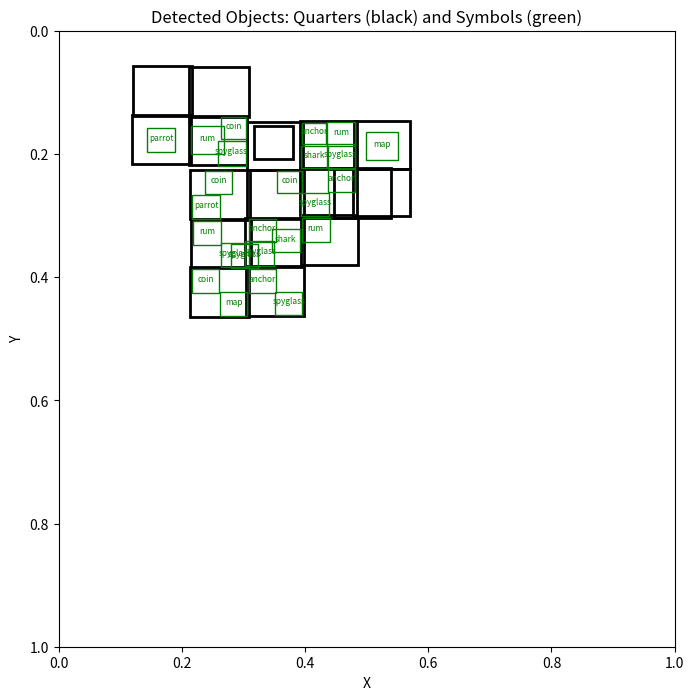

The matplotlib source for this figure:
import numpy as np
import matplotlib.pyplot as plt
import matplotlib.patches as patches
from typing import List, Dict, Tuple, Set
from dataclasses import dataclass, field


@dataclass
class Symbol:
    """Represents a detected symbol with its bounding box."""
    name: str
    bbox: List[float]  # [ymin, ymax, xmin, xmax]
    confidence: float

    @property
    def center(self) -> Tuple[float, float]:
        """Returns (x_center, y_center)."""
        x_center = (self.bbox[2] + self.bbox[3]) / 2
        y_center = (self.bbox[0] + self.bbox[1]) / 2
        return (x_center, y_center)

    @property
    def width(self) -> float:
        return self.bbox[3] - self.bbox[2]

    @property
    def height(self) -> float:
        return self.bbox[1] - self.bbox[0]


@dataclass
class Quarter:
    """Represents a quarter card in the grid."""
    bbox: List[float]  # [ymin, ymax, xmin, xmax]
    x: int = -1
    y: int = -1
    symbols: List[Symbol] = field(default_factory=list)

    @property
    def center(self) -> Tuple[float, float]:
        """Returns (x_center, y_center)."""
        x_center = (self.bbox[2] + self.bbox[3]) / 2
        y_center = (self.bbox[0] + self.bbox[1]) / 2
        return (x_center, y_center)

    @property
    def width(self) -> float:
        return self.bbox[3] - self.bbox[2]

    @property
    def height(self) -> float:
        return self.bbox[1] - self.bbox[0]

    def contains_point(self, x: float, y: float) -> bool:
        """Check if a point is inside this quarter's bounding box."""
        xmin, xmax = self.bbox[2], self.bbox[3]
        ymin, ymax = self.bbox[0], self.bbox[1]
        return xmin <= x <= xmax and ymin <= y <= ymax

class CardGameScorer:
    """Calculates points for the card game based on object detection predictions."""

    def __init__(
            self,
            prediction: Dict,
            iou_threshold_different: float = 0.75,
            iou_threshold_same: float = 0.50,
            min_confidence: float = 0.5,
            rotate_180: bool = True,
            size_tolerance: float = 0.3,
            position_threshold_factor: float = 0.4,
            spacing_tolerance: float = 0.5
    ):
        """
        Initialize with prediction dictionary.

        Args:
            prediction: Dictionary with 'bboxes', 'displayNames', 'confidences'
            iou_threshold_different: IoU threshold for filtering different symbols (default: 0.75)
            iou_threshold_same: IoU threshold for filtering same symbols (default: 0.50)
            min_confidence: Minimum confidence threshold for predictions (default: 0.5)
            rotate_180: Whether to rotate bounding boxes 180 degrees (default: True)
            size_tolerance: Tolerance for quarter size variation (±30% = 0.3) (default: 0.3)
            position_threshold_factor: Factor for position threshold calculation (default: 0.4)
            spacing_tolerance: Tolerance for spacing consistency within rows (default: 0.5)
        """
        self.prediction = prediction
        self.iou_threshold_different = iou_threshold_different
        self.iou_threshold_same = iou_threshold_same
        self.min_confidence = min_confidence
        self.rotate_180 = rotate_180
        self.size_tolerance = size_tolerance
        self.position_threshold_factor = position_threshold_factor
        self.spacing_tolerance = spacing_tolerance
        self.quarters: List[Quarter] = []
        self.symbols: List[Symbol] = []
        self.grid: Dict[Tuple[int, int], Quarter] = {}

        self._parse_predictions()
        self._filter_overlapping_symbols()

    def _rotate_bbox_180(self, bbox: List[float]) -> List[float]:
        """
        Mirror a bounding box around the y-axis (horizontal flip).

        Args:
            bbox: Bounding box in format [ymin, ymax, xmin, xmax]

        Returns:
            Mirrored bounding box in format [ymin, ymax, xmin, xmax]
        """
        ymin, ymax, xmin, xmax = bbox

        # Mirror around y-axis: new_x = 1 - old_x, keep y unchanged
        mirrored_ymin = 1.0 - ymin
        mirrored_ymax = 1.0 - ymax

        return [mirrored_ymin/2, mirrored_ymax/2, xmin, xmax]

    def _calculate_iou(self, bbox1: List[float], bbox2: List[float]) -> float:
        """
        Calculate Intersection over Union (IoU) between two bounding boxes.

        Args:
            bbox1, bbox2: Bounding boxes in format [ymin, ymax, xmin, xmax]

        Returns:
            IoU value between 0 and 1
        """
        # Extract coordinates
        y1_min, y1_max, x1_min, x1_max = bbox1
        y2_min, y2_max, x2_min, x2_max = bbox2

        # Calculate intersection
        x_left = max(x1_min, x2_min)
        y_top = max(y1_min, y2_min)
        x_right = min(x1_max, x2_max)
        y_bottom = min(y1_max, y2_max)

        if x_right < x_left or y_bottom < y_top:
            return 0.0

        intersection_area = (x_right - x_left) * (y_bottom - y_top)

        # Calculate union
        box1_area = (x1_max - x1_min) * (y1_max - y1_min)
        box2_area = (x2_max - x2_min) * (y2_max - y2_min)
        union_area = box1_area + box2_area - intersection_area

        if union_area == 0:
            return 0.0

        return intersection_area / union_area

    def _filter_overlapping_symbols(self):
        """
        Filter overlapping symbols based on total overlap with all other symbols.
        Keeps symbols with lowest total overlap when confidence is similar.
        """
        if not self.symbols:
            return

        # Calculate total overlap for each symbol with all others
        symbol_data = []
        for i, symbol in enumerate(self.symbols):
            total_overlap = 0

            for j, other_symbol in enumerate(self.symbols):
                if i != j:  # Don't compare with itself
                    iou = self._calculate_iou(symbol.bbox, other_symbol.bbox)

                    # Weight the overlap based on symbol type similarity
                    if symbol.name == other_symbol.name:
                        threshold = self.iou_threshold_same
                    else:
                        threshold = self.iou_threshold_different

                    # Only count significant overlaps
                    if iou > threshold:
                        total_overlap += iou

            symbol_data.append((total_overlap, symbol.confidence, i, symbol))

        # Sort by total overlap (ascending), then by confidence (descending)
        symbol_data.sort(key=lambda x: (x[0], -x[1]))

        # Keep symbols with lowest total overlap
        filtered_symbols = []
        processed_indices = set()

        for total_overlap, confidence, index, symbol in symbol_data:
            if index not in processed_indices:
                # Check if this symbol conflicts with already kept symbols
                should_keep = True

                for kept_symbol in filtered_symbols:
                    iou = self._calculate_iou(symbol.bbox, kept_symbol.bbox)

                    if symbol.name == kept_symbol.name:
                        threshold = self.iou_threshold_same
                    else:
                        threshold = self.iou_threshold_different

                    if iou > threshold:
                        should_keep = False
                        break

                if should_keep:
                    filtered_symbols.append(symbol)
                    processed_indices.add(index)

        removed_count = len(self.symbols) - len(filtered_symbols)
        if removed_count > 0:
            print(f"Filtered {removed_count} overlapping symbols based on total overlap analysis")

        self.symbols = filtered_symbols

    def _parse_predictions(self):
        """Parse predictions into quarters and symbols, filtering by confidence."""
        bboxes = self.prediction['bboxes']
        names = self.prediction['displayNames']
        confidences = self.prediction['confidences']

        filtered_count = 0
        for bbox, name, conf in zip(bboxes, names, confidences):
            if conf < self.min_confidence:
                filtered_count += 1
                continue

            # Apply 180-degree rotation if enabled
            if self.rotate_180:
                final_bbox = self._rotate_bbox_180(bbox)
            else:
                final_bbox = bbox

            if name == 'quarter':
                self.quarters.append(Quarter(bbox=final_bbox))
            else:
                self.symbols.append(Symbol(name=name, bbox=final_bbox, confidence=conf))

        if filtered_count > 0:
            print(f"Filtered {filtered_count} predictions below confidence threshold {self.min_confidence}")

    def visualize_bboxes(self, figsize=(12, 8)):
        """Visualize bounding boxes - quarters in black, symbols in green."""
        fig, ax = plt.subplots(1, figsize=figsize)
        ax.set_xlim(0, 1)
        ax.set_ylim(0, 1)
        ax.invert_yaxis()
        ax.set_aspect('equal')

        # Draw quarters with black outline
        for quarter in self.quarters:
            ymin, ymax, xmin, xmax = quarter.bbox
            width = xmax - xmin
            height = ymax - ymin
            rect = patches.Rectangle((xmin, ymin), width, height,
                                     linewidth=2, edgecolor='black', facecolor='none')
            ax.add_patch(rect)

        # Draw symbols with green boxes
        for symbol in self.symbols:
            ymin, ymax, xmin, xmax = symbol.bbox
            width = xmax - xmin
            height = ymax - ymin
            rect = patches.Rectangle((xmin, ymin), width, height,
                                     linewidth=1, edgecolor='green', facecolor='none')
            ax.add_patch(rect)
            x_center, y_center = symbol.center
            ax.text(x_center, y_center, symbol.name, fontsize=6, ha='center', color='green')

        plt.title("Detected Objects: Quarters (black) and Symbols (green)")
        plt.xlabel("X")
        plt.ylabel("Y")
        plt.show()

    def create_grid(self):
        """Create grid from quarters with x,y coordinates, rejecting outliers."""
        if not self.quarters:
            return

        # Calculate median size to identify outliers
        widths = [q.width for q in self.quarters]
        heights = [q.height for q in self.quarters]
        median_width = np.median(widths)
        median_height = np.median(heights)

        # Filter out quarters with significantly different sizes (configurable tolerance)
        valid_quarters = []

        for quarter in self.quarters:
            width_ratio = abs(quarter.width - median_width) / median_width
            height_ratio = abs(quarter.height - median_height) / median_height

            if width_ratio <= self.size_tolerance and height_ratio <= self.size_tolerance:
                valid_quarters.append(quarter)

        removed_size = len(self.quarters) - len(valid_quarters)
        if removed_size > 0:
            print(f"Removed {removed_size} quarters due to size mismatch (tolerance: {self.size_tolerance})")

        self.quarters = valid_quarters

        if not self.quarters:
            print("No valid quarters remaining after size filtering")
            return

        # Sort quarters by position (y first, then x)
        sorted_quarters = sorted(self.quarters, key=lambda q: (q.center[1], q.center[0]))

        # Group quarters into rows based on y-coordinate proximity
        rows = []
        current_row = [sorted_quarters[0]]
        y_threshold = median_height * self.position_threshold_factor  # Configurable threshold

        for quarter in sorted_quarters[1:]:
            if abs(quarter.center[1] - current_row[0].center[1]) < y_threshold:
                current_row.append(quarter)
            else:
                rows.append(sorted(current_row, key=lambda q: q.center[0]))
                current_row = [quarter]
        rows.append(sorted(current_row, key=lambda q: q.center[0]))

        # Validate grid structure - remove quarters that don't align properly
        validated_quarters = []
        x_threshold = median_width * self.position_threshold_factor  # Configurable threshold

        for row in rows:
            if len(row) == 1:
                # Single quarters might be outliers, check if they align with other rows
                quarter = row[0]
                aligned = False

                for other_row in rows:
                    if other_row != row and len(other_row) > 1:
                        for other_quarter in other_row:
                            if abs(quarter.center[0] - other_quarter.center[0]) < x_threshold:
                                aligned = True
                                break
                        if aligned:
                            break

                if aligned or len(rows) == 1:  # Keep if aligned or if it's the only row
                    validated_quarters.extend(row)
            else:
                # Check for consistent spacing within the row
                if len(row) > 1:
                    spacings = []
                    for i in range(1, len(row)):
                        spacings.append(row[i].center[0] - row[i-1].center[0])

                    median_spacing = np.median(spacings)
                    valid_row = []

                    # Keep quarters that maintain consistent spacing (configurable tolerance)
                    valid_row.append(row[0])  # Always keep first
                    for i in range(1, len(row)):
                        spacing = row[i].center[0] - row[i-1].center[0]
                        if abs(spacing - median_spacing) / median_spacing < self.spacing_tolerance:
                            valid_row.append(row[i])

                    validated_quarters.extend(valid_row)

        removed_position = len(self.quarters) - len(validated_quarters)
        if removed_position > 0:
            print(f"Removed {removed_position} quarters due to poor grid alignment (position factor: {self.position_threshold_factor}, spacing tolerance: {self.spacing_tolerance})")

        self.quarters = validated_quarters

        if not self.quarters:
            print("No valid quarters remaining after grid validation")
            return

        # Rebuild rows with validated quarters
        sorted_quarters = sorted(self.quarters, key=lambda q: (q.center[1], q.center[0]))
        rows = []
        current_row = [sorted_quarters[0]]

        for quarter in sorted_quarters[1:]:
            if abs(quarter.center[1] - current_row[0].center[1]) < y_threshold:
                current_row.append(quarter)
            else:
                rows.append(sorted(current_row, key=lambda q: q.center[0]))
                current_row = [quarter]
        rows.append(sorted(current_row, key=lambda q: q.center[0]))

        # Assign grid coordinates
        for y, row in enumerate(rows):
            for x, quarter in enumerate(row):
                quarter.x = x
                quarter.y = y
                self.grid[(x, y)] = quarter

        print(f"Created grid with {len(rows)} rows and max {max(len(row) for row in rows)} columns")
        print(f"Final quarters: {len(self.quarters)}")

    def assign_symbols_to_quarters(self):
        """Assign each symbol to the quarter it's located in."""
        for symbol in self.symbols:
            x_center, y_center = symbol.center
            for quarter in self.quarters:
                if quarter.contains_point(x_center, y_center):
                    quarter.symbols.append(symbol)
                    break

    def process_arrows(self):
        """Process arrows by copying symbols from pointed quarters."""
        arrow_directions = {
            'arrow_left': (-1, 0),
            'arrow_right': (1, 0),
            'arrow_up': (0, -1),
            'arrow_down': (0, 1)
        }

        for quarter in self.quarters:
            arrows_to_remove = []
            symbols_to_add = []

            for symbol in quarter.symbols:
                if symbol.name in arrow_directions:
                    dx, dy = arrow_directions[symbol.name]
                    target_coords = (quarter.x + dx, quarter.y + dy)

                    if target_coords in self.grid:
                        target_quarter = self.grid[target_coords]
                        # Copy non-arrow symbols
                        for target_symbol in target_quarter.symbols:
                            if target_symbol.name not in arrow_directions:
                                symbols_to_add.append(target_symbol)

                    arrows_to_remove.append(symbol)

            # Remove arrows and add copied symbols
            for arrow in arrows_to_remove:
                quarter.symbols.remove(arrow)
            quarter.symbols.extend(symbols_to_add)

    def count_symbols(self) -> Dict[str, int]:
        """Count total number of each symbol type across all quarters."""
        symbol_counts = {}

        for quarter in self.quarters:
            for symbol in quarter.symbols:
                symbol_counts[symbol.name] = symbol_counts.get(symbol.name, 0) + 1

        return symbol_counts

    def calculate_score(self) -> Dict:
        """
        Main method to process everything and calculate final score.

        Returns:
            Dictionary with symbol counts and total
        """
        self.create_grid()
        self.assign_symbols_to_quarters()
        self.process_arrows()

        symbol_counts = self.count_symbols()
        total_symbols = sum(symbol_counts.values())

        return {
            'symbol_counts': symbol_counts,
            'total_symbols': total_symbols,
            'quarters_count': len(self.quarters)
        }

    def print_grid_state(self):
        """Print the current state of the grid for debugging."""
        print("\nGrid State:")
        for (x, y), quarter in sorted(self.grid.items()):
            symbols_str = ", ".join([s.name for s in quarter.symbols])
            print(f"Quarter ({x}, {y}): {symbols_str if symbols_str else 'empty'}")
if __name__ == "__main__":
    prediction = {'bboxes': [[0.719872773, 0.883248091, 0.210903585, 0.309707463], [0.0706562549, 0.231251344, 0.213013276, 0.308854938], [0.568326235, 0.726024389, 0.119086429, 0.215034232], [0.0749601796, 0.233899325, 0.304783672, 0.397995621], [0.236580744, 0.392235637, 0.302816182, 0.39877063], [0.721787155, 0.883975863, 0.120224133, 0.216629103], [0.388447642, 0.548267484, 0.21390605, 0.311274], [0.238918886, 0.393207759, 0.394162476, 0.48670572], [0.548319221, 0.704029799, 0.305405766, 0.397427082], [0.564128339, 0.721548319, 0.211035043, 0.306527168], [0.551647425, 0.705738723, 0.479432344, 0.570964813], [0.390073299, 0.546453893, 0.306301206, 0.398346424], [0.397572666, 0.550402462, 0.478329957, 0.570125759], [0.551221609, 0.706699312, 0.392088205, 0.484716892], [0.230052471, 0.38587153, 0.214996159, 0.311704099], [0.401214838, 0.553034544, 0.392264783, 0.485057861], [0.304522961, 0.382288814, 0.217388302, 0.263724595], [0.149865672, 0.225854844, 0.215959966, 0.260850936], [0.0774596557, 0.15290314, 0.351757824, 0.395309448], [0.561769783, 0.640690684, 0.258172929, 0.303524166], [0.232696936, 0.31061992, 0.263112247, 0.309738576], [0.280215144, 0.356251389, 0.346051246, 0.391828746], [0.147022933, 0.225794584, 0.308526665, 0.353312641], [0.473568857, 0.544811547, 0.354618609, 0.394952714], [0.470698684, 0.54538542, 0.23734653, 0.281586647], [0.229431391, 0.308872104, 0.279136479, 0.323425919], [0.237457618, 0.316940159, 0.30325, 0.350171924], [0.647763669, 0.71923691, 0.263254821, 0.304739207], [0.389515102, 0.465112805, 0.216999784, 0.262644202], [0.397816122, 0.473161489, 0.394160718, 0.439029604], [0.626390517, 0.702220619, 0.435808033, 0.480559111], [0.315435797, 0.390110344, 0.309392422, 0.352668017], [0.580003679, 0.672482133, 0.498171926, 0.551659], [0.607243419, 0.685252607, 0.143311605, 0.18929325], [0.0745485872, 0.150591925, 0.261734635, 0.30609104], [0.633709729, 0.701108515, 0.394285589, 0.433961391], [0.552752614, 0.627018452, 0.3934578, 0.436949611], [0.554119051, 0.630952895, 0.434923291, 0.480335325], [0.313745558, 0.390956551, 0.394927114, 0.439777225], [0.390361041, 0.555532157, 0.446978897, 0.539193928], [0.600808859, 0.689680636, 0.215374425, 0.267847478], [0.584239662, 0.691788435, 0.31643942, 0.380358785], [0.475582451, 0.55096817, 0.436683804, 0.481097937], [0.550056279, 0.625811338, 0.306342602, 0.350363612], [0.389709949, 0.468662947, 0.281020701, 0.32403335], [0.80476886, 0.881691456, 0.169101968, 0.213490069], [0.573438, 0.67822051, 0.491559714, 0.553369284], [0.55034256, 0.710722089, 0.446696, 0.540937185], [0.391384244, 0.469095588, 0.262626976, 0.307517678], [0.394458354, 0.473896831, 0.308650434, 0.354866087], [0.728180647, 0.806475818, 0.122798234, 0.16847989], [0.389709949, 0.468662947, 0.281020701, 0.32403335], [0.594011128, 0.670569301, 0.394179523, 0.437896937], [0.426928371, 0.517572463, 0.49717477, 0.550566673], [0.594011128, 0.670569301, 0.394179523, 0.437896937], [0.593873739, 0.672491252, 0.435084611, 0.482653081], [0.389709949, 0.468662947, 0.281020701, 0.32403335], [0.552071154, 0.630131543, 0.348721087, 0.393735111], [0.593873739, 0.672491252, 0.435084611, 0.482653081], [0.391384244, 0.469095588, 0.262626976, 0.307517678], [0.6112293, 0.695028722, 0.326058686, 0.375377566], [0.389709949, 0.468662947, 0.281020701, 0.32403335], [0.391384244, 0.469095588, 0.262626976, 0.307517678], [0.560558915, 0.692134917, 0.487615228, 0.564429879], [0.387851119, 0.465268254, 0.21706897, 0.264065444], [0.286538869, 0.355818629, 0.441276819, 0.482517868], [0.389709949, 0.468662947, 0.281020701, 0.32403335], [0.393835217, 0.501125276, 0.313987583, 0.378478259], [0.229431391, 0.308872104, 0.279136479, 0.323425919], [0.389709949, 0.468662947, 0.281020701, 0.32403335], [0.110109329, 0.222907647, 0.213557407, 0.280146301], [0.565522909, 0.674601257, 0.240931869, 0.304574], [0.387851119, 0.465268254, 0.21706897, 0.264065444], [0.450722367, 0.542152, 0.341619223, 0.394004941], [0.726776361, 0.803393602, 0.123902731, 0.167787686], [0.387851119, 0.465268254, 0.21706897, 0.264065444], [0.389983714, 0.465628564, 0.260455281, 0.305312], [0.229431391, 0.308872104, 0.279136479, 0.323425919], [0.390801191, 0.46995455, 0.308757424, 0.353485972], [0.229431391, 0.308872104, 0.279136479, 0.323425919], [0.387851119, 0.465268254, 0.21706897, 0.264065444], [0.555539966, 0.634191, 0.284901619, 0.32840088], [0.600875914, 0.712648511, 0.238031954, 0.304326], [0.239759, 0.314349264, 0.395811051, 0.439381659], [0.504330218, 0.574395478, 0.350259602, 0.393486768], [0.389709949, 0.468662947, 0.281020701, 0.32403335], [0.726776361, 0.803393602, 0.123902731, 0.167787686], [0.389709949, 0.468662947, 0.281020701, 0.32403335], [0.239759, 0.314349264, 0.395811051, 0.439381659], [0.552752614, 0.627018452, 0.3934578, 0.436949611], [0.0669308454, 0.141735867, 0.338484645, 0.385877728], [0.607243419, 0.685252607, 0.143311605, 0.18929325], [0.473568857, 0.544811547, 0.354618609, 0.394952714], [0.565522909, 0.674601257, 0.240931869, 0.304574], [0.304522961, 0.382288814, 0.217388302, 0.263724595], [0.473568857, 0.544811547, 0.354618609, 0.394952714], [0.550527334, 0.659924686, 0.396805495, 0.460022599], [0.588361621, 0.701103508, 0.412996113, 0.479092777], [0.593873739, 0.672491252, 0.435084611, 0.482653081], [0.389983714, 0.465628564, 0.260455281, 0.305312]], 'confidences': [0.999999762, 0.999999523, 0.999999523, 0.999999166, 0.999999166, 0.999999046, 0.999998808, 0.999998808, 0.999998808, 0.999997497, 0.999996424, 0.999994874, 0.999994636, 0.999992132, 0.999992132, 0.999981284, 0.822463453, 0.793167889, 0.765848, 0.741734803, 0.73829335, 0.71190995, 0.683104, 0.605770946, 0.590439677, 0.578516304, 0.573874652, 0.5397681, 0.523263931, 0.497043788, 0.486626565, 0.477315515, 0.460080534, 0.458181918, 0.455407441, 0.450303435, 0.42861405, 0.425909728, 0.424838036, 0.418363273, 0.40972659, 0.408966511, 0.408392638, 0.384374648, 0.315398484, 0.297224253, 0.289260715, 0.288304657, 0.263907939, 0.246341273, 0.233967677, 0.225927308, 0.219368696, 0.215912536, 0.215044767, 0.210574508, 0.207908273, 0.198136672, 0.184629694, 0.180244863, 0.174787611, 0.172098041, 0.169605941, 0.166822553, 0.16403164, 0.163252056, 0.162874162, 0.153473705, 0.151839316, 0.149325639, 0.142875642, 0.139610171, 0.136337444, 0.134710923, 0.131997138, 0.131356686, 0.129742295, 0.127246946, 0.12693657, 0.124894187, 0.120058686, 0.118836693, 0.118695445, 0.11797896, 0.11568477, 0.114654779, 0.114115082, 0.111313775, 0.110088512, 0.108966589, 0.108405761, 0.107297204, 0.107183456, 0.105026849, 0.10145849, 0.101317331, 0.101197653, 0.100354321, 0.0982771143, 0.0976344123], 'ids': ['8423323945775661056', '8423323945775661056', '8423323945775661056', '8423323945775661056', '8423323945775661056', '8423323945775661056', '8423323945775661056', '8423323945775661056', '8423323945775661056', '8423323945775661056', '8423323945775661056', '8423323945775661056', '8423323945775661056', '8423323945775661056', '8423323945775661056', '8423323945775661056', '4099868303499984896', '929334165831155712', '7270402441168814080', '7270402441168814080', '7270402441168814080', '7558632817320525824', '4964559431955120128', '929334165831155712', '929334165831155712', '7270402441168814080', '7270402441168814080', '929334165831155712', '3811637927348273152', '7270402441168814080', '4099868303499984896', '4964559431955120128', '6117480936561967104', '3811637927348273152', '6117480936561967104', '4964559431955120128', '7558632817320525824', '7270402441168814080', '4099868303499984896', '8423323945775661056', '4099868303499984896', '8423323945775661056', '4964559431955120128', '4964559431955120128', '4964559431955120128', '1794025294286290944', '8423323945775661056', '8423323945775661056', '2658716422741426176', '8711554321927372800', '8711554321927372800', '1794025294286290944', '4964559431955120128', '1794025294286290944', '7558632817320525824', '7270402441168814080', '7558632817320525824', '3811637927348273152', '4099868303499984896', '1505794918134579200', '8711554321927372800', '8711554321927372800', '352873413527732224', '6117480936561967104', '4099868303499984896', '8711554321927372800', '2658716422741426176', '8423323945775661056', '4964559431955120128', '1505794918134579200', '929334165831155712', '7270402441168814080', '6117480936561967104', '8423323945775661056', '4964559431955120128', '1794025294286290944', '4964559431955120128', '1505794918134579200', '4964559431955120128', '1794025294286290944', '7558632817320525824', '4964559431955120128', '929334165831155712', '4964559431955120128', '929334165831155712', '7270402441168814080', '929334165831155712', '352873413527732224', '8711554321927372800', '4964559431955120128', '7270402441168814080', '4099868303499984896', '6117480936561967104', '8423323945775661056', '352873413527732224', '4964559431955120128', '8423323945775661056', '4099868303499984896', '929334165831155712', '7270402441168814080'], 'displayNames': ['quarter', 'quarter', 'quarter', 'quarter', 'quarter', 'quarter', 'quarter', 'quarter', 'quarter', 'quarter', 'quarter', 'quarter', 'quarter', 'quarter', 'quarter', 'quarter', 'rum', 'coin', 'spyglass', 'spyglass', 'spyglass', 'shark', 'anchor', 'coin', 'coin', 'spyglass', 'spyglass', 'coin', 'parrot', 'spyglass', 'rum', 'anchor', 'map', 'parrot', 'map', 'anchor', 'shark', 'spyglass', 'rum', 'quarter', 'rum', 'quarter', 'anchor', 'anchor', 'anchor', 'rat', 'quarter', 'quarter', 'arrow_left', 'kraken', 'kraken', 'rat', 'anchor', 'rat', 'shark', 'spyglass', 'shark', 'parrot', 'rum', 'arrow_down', 'kraken', 'kraken', 'arrow_right', 'map', 'rum', 'kraken', 'arrow_left', 'quarter', 'anchor', 'arrow_down', 'coin', 'spyglass', 'map', 'quarter', 'anchor', 'rat', 'anchor', 'arrow_down', 'anchor', 'rat', 'shark', 'anchor', 'coin', 'anchor', 'coin', 'spyglass', 'coin', 'arrow_right', 'kraken', 'anchor', 'spyglass', 'rum', 'map', 'quarter', 'arrow_right', 'anchor', 'quarter', 'rum', 'coin', 'spyglass']}
    scorer = CardGameScorer(
        prediction,
        iou_threshold_different=0.80,  # More strict for different symbols
        iou_threshold_same=0.40,  # More lenient for same symbols
        min_confidence=0.4,  # Filter out predictions below 40% confidence
        rotate_180=True,  # Rotate bounding boxes 180 degrees
        size_tolerance=0.25,  # Stricter size validation (±25%)
        position_threshold_factor=0.35,  # More strict position alignment
        spacing_tolerance=0.4  # More strict spacing consistency
    )

    # Step 1: Visualize bboxes
    scorer.visualize_bboxes()

    # Step 2-5: Calculate final score
    result = scorer.calculate_score()

    # Display results
    print(f"\nFinal Results:")
    print(f"Total symbols: {result['total_symbols']}")
    print(f"Quarters: {result['quarters_count']}")
    print(f"\nSymbol breakdown:")
    for symbol, count in sorted(result['symbol_counts'].items()):
        print(f"  {symbol}: {count}")

    # Optional: Print detailed grid state
    scorer.print_grid_state()
